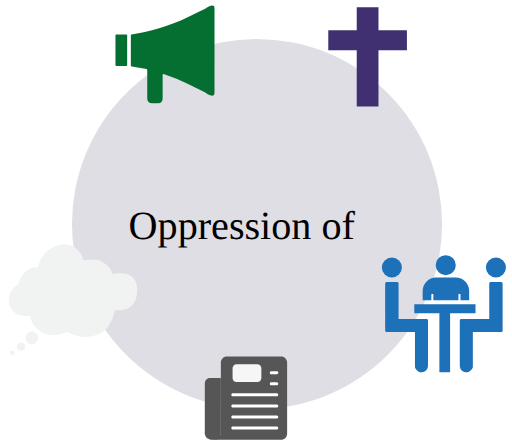
t = 0.00 s
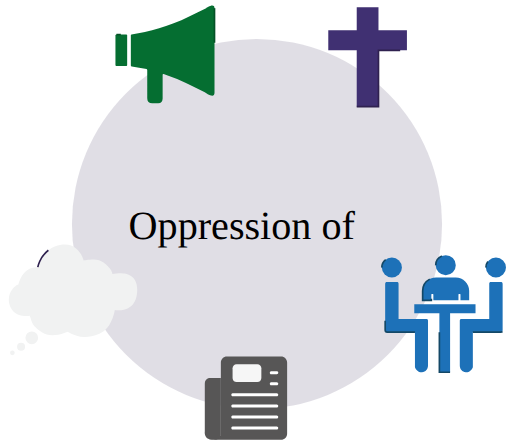
t = 0.75 s
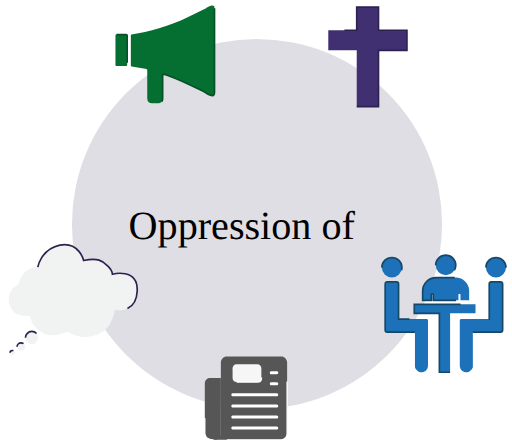
t = 1.50 s
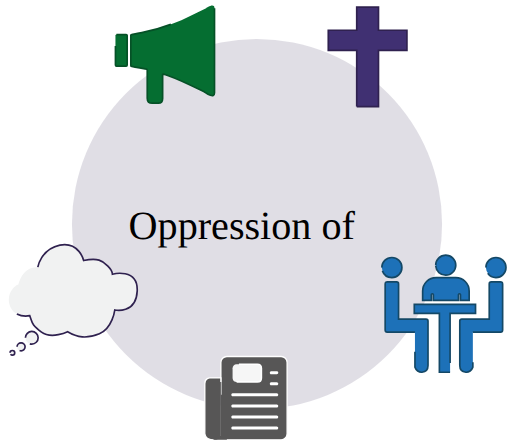
t = 2.25 s
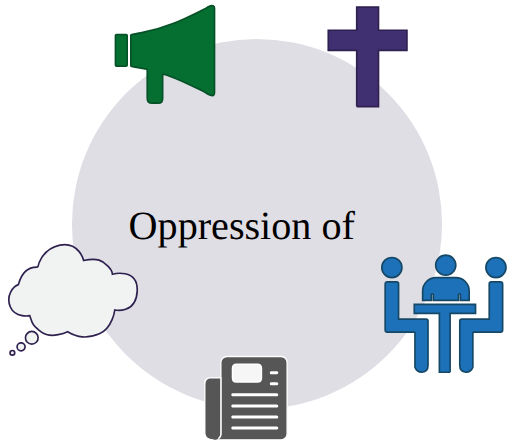
t = 3.00 s
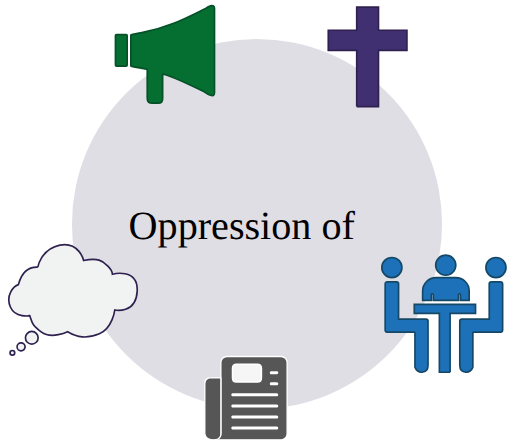
t = 3.75 s

The animated SVG that drew these frames (rendered in a browser with its animation timeline set to each time). Animation: 28 CSS @keyframes rules; one cycle of 4.50 s, repeats indefinitely.

<!--?xml version="1.0" encoding="utf-8"?-->
<!-- Generator: Adobe Illustrator 19.2.1, SVG Export Plug-In . SVG Version: 6.00 Build 0)  -->
<svg version="1.1" id="Layer_1" xmlns="http://www.w3.org/2000/svg" xmlns:xlink="http://www.w3.org/1999/xlink" x="0px" y="0px" viewBox="0 0 153 133.2" xml:space="preserve">
<style type="text/css">
	.st0{opacity:0.15;fill:#2F204F;enable-background:new    ;}
	.st1{fill:none;}
	.st2{font-family:'FiraSans-Regular';}
	.st3{font-size:12px;}
	.st4{fill:#403072;stroke:#2F214F;stroke-width:0.5;stroke-miterlimit:10;}
	.st5{fill:#1D71B8;stroke:#144866;stroke-width:0.5;stroke-miterlimit:10;}
	.st6{fill:#056E31;stroke:#065127;stroke-width:0.5;stroke-miterlimit:10;}
	.st7{fill:#F1F2F2;stroke:#2F214F;stroke-width:0.5;stroke-miterlimit:10;}
	.st8{fill:#575656;stroke:#FFFFFF;stroke-width:0.4;stroke-miterlimit:10;}
	.st9{fill:#F6F6F6;stroke:#FFFFFF;stroke-width:0.5;stroke-miterlimit:10;}
	.st10{fill:#FFFFFF;}
</style>
<g id="Oppression_of">
	<g>
		<path class="st0 otuYFlsD_0" d="M21.5,66.9A55.3,55.3 0,1,1 132.1,66.9A55.3,55.3 0,1,1 21.5,66.9"></path>
		<path class="st1 otuYFlsD_1" width="77.9" height="9.3" d="M37.9 62.2 L115.80000000000001 62.2 L115.80000000000001 71.5 L37.9 71.5 Z"></path>
		<text transform="matrix(1 0 0 1 38.4199 71.2746)" class="st2 st3">Oppression of</text>
		<g>
			<path class="st4 otuYFlsD_2" d="M106.6,31.8L113.1,31.8L113.1,15L121.6,15L121.6,9L113.1,9L113.1,2.1L106.6,2.1L106.6,9L98.1,9L
				98.1,15L106.6,15Z"></path>
		</g>
		<g>
			<g>
				<path class="st5 otuYFlsD_3" d="M126.3,86.9c0-2.2,1.8-4,4-4h5.9c2.2,0,4,1.8,4,4"></path>
				<path class="st5 otuYFlsD_4" d="M126.3,86.9v2.8h2.6V88c0,0,0-0.2,0.3-0.2s0.3,0.2,0.3,0.2v1.7h3.5h0.5h3.5V88c0,0,0-0.2,0.3-0.2
					s0.3,0.2,0.3,0.2v1.7h2.6v-2.8"></path>
				
					<path transform="matrix(1 -1.090215e-03 1.090215e-03 1 -8.631030e-02 0.1452)" class="st5 otuYFlsD_5" d="M130.2,79.2A3,3 0,1,1 136.2,79.2A3,3 0,1,1 130.2,79.2"></path>
			</g>
			<path class="st5 otuYFlsD_6" d="M134.5,111.2c-1.1,0-2.2,0-3.2,0c0-5.9,0-11.7,0-17.6c-2.5,0-5,0-7.5,0c0-0.9,0-1.8,0-2.7
				c6.1,0,12.2,0,18.3,0c0,0.9,0,1.8,0,2.7c-2.5,0-5,0-7.6,0C134.5,99.4,134.5,105.3,134.5,111.2z"></path>
			<g>
				<path class="st5 otuYFlsD_7" d="M114.1,79.9A3,3 0,1,1 120.1,79.9A3,3 0,1,1 114.1,79.9"></path>
			</g>
			<path class="st5 otuYFlsD_8" d="M124,99.2c-1.4,0-2.8,0-4.2,0s-2.7,0-4.1,0c-0.5,0-0.6-0.1-0.6-0.6c0-4.6,0-9.2,0-13.7
				c0-0.6,0.1-0.7,0.7-0.7c0.9,0,1.8,0,2.7,0c0.5,0,0.6,0.1,0.6,0.6c0,3.4,0,6.7,0,10.1c0,0.1,0,0.3,0,0.4c0.2,0,0.3,0,0.4,0
				c2.6,0,5.2,0,7.8,0c0.5,0,0.6,0.1,0.6,0.6c0,4.4,0,8.9,0,13.3c0,1.1-0.7,1.9-1.8,2c-0.9,0.1-1.8-0.6-2.1-1.5c0-0.2,0-0.4,0-0.6
				c0-3.1,0-6.2,0-9.4C124,99.5,124,99.4,124,99.2z"></path>
			<g>
				<path class="st5 otuYFlsD_9" d="M145.2,79.9A3,3 0,1,1 151.2,79.9A3,3 0,1,1 145.2,79.9"></path>
			</g>
			<path class="st5 otuYFlsD_10" d="M141.3,99.2c1.4,0,2.8,0,4.2,0s2.7,0,4.1,0c0.5,0,0.6-0.1,0.6-0.6c0-4.6,0-9.2,0-13.7c0-0.6-0.1-0.7-0.7-0.7
				c-0.9,0-1.8,0-2.7,0c-0.5,0-0.6,0.1-0.6,0.6c0,3.4,0,6.7,0,10.1c0,0.1,0,0.3,0,0.4c-0.2,0-0.3,0-0.4,0c-2.6,0-5.2,0-7.8,0
				c-0.5,0-0.6,0.1-0.6,0.6c0,4.4,0,8.9,0,13.3c0,1.1,0.7,1.9,1.8,2c0.9,0.1,1.8-0.6,2.1-1.5c0-0.2,0-0.4,0-0.6c0-3.1,0-6.2,0-9.4
				C141.3,99.5,141.3,99.4,141.3,99.2z"></path>
		</g>
		<g id="DQkqXX.tif_4_">
			<g>
				<path class="st6 otuYFlsD_11" d="M64.1,2.4c0,8.4,0,16.9,0,25.3c0,1.9-2.6,0-2.9-0.2c-3.6-1.8-7.3-3.7-11.1-5c-0.4-0.1-0.8-0.3-1.2-0.4
					c-0.2-0.1-0.3,0.1-0.3,0.2l0,0c0,2.4,0,4.7,0,7.1c0,0.9-0.5,1.4-1.3,1.4c-0.6,0-1.2,0-1.8,0c-1,0-1.5-0.5-1.5-1.5
					c0-2.3,0-4.7,0-7c0-0.5,0-0.9,0-1.4c0-0.1-0.1-0.2-0.2-0.3c-1.5-0.3-3-0.5-4.4-0.8c-0.2,0-0.3-0.1-0.3-0.3c0-3,0-5.9,0-8.9
					c0,0,0,0,0-0.1s0.1-0.2,0.2-0.2c1.4-0.3,2.7-0.5,4-0.8c2.9-0.6,5.6-1.4,8.4-2.5c3.4-1.3,6.6-3,9.9-4.6
					C61.7,2.3,64.1,0.7,64.1,2.4z"></path>
				<path class="st6 otuYFlsD_12" d="M34.8,10.3h2.9c0.1,0,0.3,0.1,0.3,0.3v8.8c0,0.1-0.1,0.3-0.3,0.3h-2.9c-0.1,0-0.3-0.1-0.3-0.3v-8.8
					C34.5,10.5,34.6,10.3,34.8,10.3z"></path>
			</g>
		</g>
		<g>
			<path class="st7 otuYFlsD_13" d="M11.3,79.8c0,0,0.9-5.4,6.6-6.6c5.7-1.1,7.1,4.6,7.1,4.6s3-0.6,4.6-0.1c1.7,0.5,4,2.8,4,4.2c0,0,7.7-2,7.4,5
				s-6.7,5.7-6.7,5.7s-0.7,5.5-4.6,7.1c-3.9,1.6-6.6,1.1-9.5-0.6c0,0-4.8,2.3-7.8,0.1c-3-2.2-2.7-2.7-3.5-4.9c0,0-4.3,0.8-5.8-2.6
				c-1.5-3.5,1-6.3,2.4-6.7C5.6,84.9,6.5,79.6,11.3,79.8z"></path>
			<path class="st7 otuYFlsD_14" d="M7.6,100.9A1.9,1.9 0,1,1 11.4,100.9A1.9,1.9 0,1,1 7.6,100.9"></path>
			<path class="st7 otuYFlsD_15" d="M5.1,103.6A1.2,1.2 0,1,1 7.5,103.6A1.2,1.2 0,1,1 5.1,103.6"></path>
			<path class="st7 otuYFlsD_16" d="M3,105.4A0.7,0.7 0,1,1 4.4,105.4A0.7,0.7 0,1,1 3,105.4"></path>
		</g>
		<g>
			<path class="st8 otuYFlsD_17" d="M67.8,131.4H84c1,0,1.8-0.8,1.8-1.8v-21.3c0-1-0.8-1.8-1.8-1.8H67.8c-1,0-1.8,0.8-1.8,1.8v21.3
				c0,0.8-0.9,1.7-2.2,1.7c-2.4,0-2.6-1.7-2.6-1.7s0.3,1.7,2,1.7C64.4,131.4,66,131.4,67.8,131.4z"></path>
			<path class="st9 otuYFlsD_18" d="M70.7,114.1h6.2c0.7,0,1.2-0.5,1.2-1.2V110c0-0.7-0.5-1.2-1.2-1.2h-6.2c-0.7,0-1.2,0.5-1.2,1.2v2.9
				C69.5,113.6,70,114.1,70.7,114.1z"></path>
			<g>
				<g>
					<path class="st10 otuYFlsD_19" d="M82.7,117.5c-4.4,0-8.8,0-13.2,0c-0.5,0-0.5,0.9,0,0.9c4.4,0,8.8,0,13.2,0
						C83.3,118.4,83.3,117.5,82.7,117.5L82.7,117.5z"></path>
				</g>
			</g>
			<g>
				<g>
					<path class="st10 otuYFlsD_20" d="M82.7,120.8c-4.4,0-8.8,0-13.2,0c-0.5,0-0.5,0.9,0,0.9c4.4,0,8.8,0,13.2,0
						C83.3,121.7,83.3,120.8,82.7,120.8L82.7,120.8z"></path>
				</g>
			</g>
			<g>
				<g>
					<path class="st10 otuYFlsD_21" d="M82.7,124.1c-4.4,0-8.8,0-13.2,0c-0.5,0-0.5,0.9,0,0.9c4.4,0,8.8,0,13.2,0
						C83.3,125,83.3,124.1,82.7,124.1L82.7,124.1z"></path>
				</g>
			</g>
			<g>
				<g>
					<path class="st10 otuYFlsD_22" d="M82.7,127.4c-4.4,0-8.8,0-13.2,0c-0.5,0-0.5,0.9,0,0.9c4.4,0,8.8,0,13.2,0
						C83.3,128.3,83.3,127.4,82.7,127.4L82.7,127.4z"></path>
				</g>
			</g>
			<g>
				<g>
					<path class="st10 otuYFlsD_23" d="M82.7,110.9c-0.6,0-1.1,0-1.7,0c-0.5,0-0.5,0.9,0,0.9c0.6,0,1.1,0,1.7,0
						C83.3,111.7,83.3,110.9,82.7,110.9L82.7,110.9z"></path>
				</g>
			</g>
			<g>
				<g>
					<path class="st10 otuYFlsD_24" d="M82.7,114.2c-0.6,0-1.1,0-1.7,0c-0.5,0-0.5,0.9,0,0.9c0.6,0,1.1,0,1.7,0S83.3,114.2,82.7,114.2
						L82.7,114.2z"></path>
				</g>
			</g>
			<path class="st8 otuYFlsD_25" d="M63.8,131.4c-3,0-2.6-2.5-2.6-2.5s0-12.6,0-14.3s1.5-1.7,1.5-1.7H66v16.8C66,129.7,66.1,131.4,63.8,131.4z"></path>
		</g>
	</g>
</g>
<style>.otuYFlsD_0{stroke-dasharray:348 350;stroke-dashoffset:349;animation:otuYFlsD_draw_0 4500ms linear 0ms infinite,otuYFlsD_fade 4500ms linear 0ms infinite;}.otuYFlsD_1{stroke-dasharray:175 177;stroke-dashoffset:176;animation:otuYFlsD_draw_1 4500ms linear 0ms infinite,otuYFlsD_fade 4500ms linear 0ms infinite;}.otuYFlsD_2{stroke-dasharray:107 109;stroke-dashoffset:108;animation:otuYFlsD_draw_2 4500ms linear 0ms infinite,otuYFlsD_fade 4500ms linear 0ms infinite;}.otuYFlsD_3{stroke-dasharray:19 21;stroke-dashoffset:20;animation:otuYFlsD_draw_3 4500ms linear 0ms infinite,otuYFlsD_fade 4500ms linear 0ms infinite;}.otuYFlsD_4{stroke-dasharray:27 29;stroke-dashoffset:28;animation:otuYFlsD_draw_4 4500ms linear 0ms infinite,otuYFlsD_fade 4500ms linear 0ms infinite;}.otuYFlsD_5{stroke-dasharray:19 21;stroke-dashoffset:20;animation:otuYFlsD_draw_5 4500ms linear 0ms infinite,otuYFlsD_fade 4500ms linear 0ms infinite;}.otuYFlsD_6{stroke-dasharray:78 80;stroke-dashoffset:79;animation:otuYFlsD_draw_6 4500ms linear 0ms infinite,otuYFlsD_fade 4500ms linear 0ms infinite;}.otuYFlsD_7{stroke-dasharray:19 21;stroke-dashoffset:20;animation:otuYFlsD_draw_7 4500ms linear 0ms infinite,otuYFlsD_fade 4500ms linear 0ms infinite;}.otuYFlsD_8{stroke-dasharray:78 80;stroke-dashoffset:79;animation:otuYFlsD_draw_8 4500ms linear 0ms infinite,otuYFlsD_fade 4500ms linear 0ms infinite;}.otuYFlsD_9{stroke-dasharray:19 21;stroke-dashoffset:20;animation:otuYFlsD_draw_9 4500ms linear 0ms infinite,otuYFlsD_fade 4500ms linear 0ms infinite;}.otuYFlsD_10{stroke-dasharray:78 80;stroke-dashoffset:79;animation:otuYFlsD_draw_10 4500ms linear 0ms infinite,otuYFlsD_fade 4500ms linear 0ms infinite;}.otuYFlsD_11{stroke-dasharray:107 109;stroke-dashoffset:108;animation:otuYFlsD_draw_11 4500ms linear 0ms infinite,otuYFlsD_fade 4500ms linear 0ms infinite;}.otuYFlsD_12{stroke-dasharray:26 28;stroke-dashoffset:27;animation:otuYFlsD_draw_12 4500ms linear 0ms infinite,otuYFlsD_fade 4500ms linear 0ms infinite;}.otuYFlsD_13{stroke-dasharray:108 110;stroke-dashoffset:109;animation:otuYFlsD_draw_13 4500ms linear 0ms infinite,otuYFlsD_fade 4500ms linear 0ms infinite;}.otuYFlsD_14{stroke-dasharray:12 14;stroke-dashoffset:13;animation:otuYFlsD_draw_14 4500ms linear 0ms infinite,otuYFlsD_fade 4500ms linear 0ms infinite;}.otuYFlsD_15{stroke-dasharray:8 10;stroke-dashoffset:9;animation:otuYFlsD_draw_15 4500ms linear 0ms infinite,otuYFlsD_fade 4500ms linear 0ms infinite;}.otuYFlsD_16{stroke-dasharray:5 7;stroke-dashoffset:6;animation:otuYFlsD_draw_16 4500ms linear 0ms infinite,otuYFlsD_fade 4500ms linear 0ms infinite;}.otuYFlsD_17{stroke-dasharray:98 100;stroke-dashoffset:99;animation:otuYFlsD_draw_17 4500ms linear 0ms infinite,otuYFlsD_fade 4500ms linear 0ms infinite;}.otuYFlsD_18{stroke-dasharray:26 28;stroke-dashoffset:27;animation:otuYFlsD_draw_18 4500ms linear 0ms infinite,otuYFlsD_fade 4500ms linear 0ms infinite;}.otuYFlsD_19{stroke-dasharray:30 32;stroke-dashoffset:31;animation:otuYFlsD_draw_19 4500ms linear 0ms infinite,otuYFlsD_fade 4500ms linear 0ms infinite;}.otuYFlsD_20{stroke-dasharray:30 32;stroke-dashoffset:31;animation:otuYFlsD_draw_20 4500ms linear 0ms infinite,otuYFlsD_fade 4500ms linear 0ms infinite;}.otuYFlsD_21{stroke-dasharray:30 32;stroke-dashoffset:31;animation:otuYFlsD_draw_21 4500ms linear 0ms infinite,otuYFlsD_fade 4500ms linear 0ms infinite;}.otuYFlsD_22{stroke-dasharray:30 32;stroke-dashoffset:31;animation:otuYFlsD_draw_22 4500ms linear 0ms infinite,otuYFlsD_fade 4500ms linear 0ms infinite;}.otuYFlsD_23{stroke-dasharray:7 9;stroke-dashoffset:8;animation:otuYFlsD_draw_23 4500ms linear 0ms infinite,otuYFlsD_fade 4500ms linear 0ms infinite;}.otuYFlsD_24{stroke-dasharray:7 9;stroke-dashoffset:8;animation:otuYFlsD_draw_24 4500ms linear 0ms infinite,otuYFlsD_fade 4500ms linear 0ms infinite;}.otuYFlsD_25{stroke-dasharray:45 47;stroke-dashoffset:46;animation:otuYFlsD_draw_25 4500ms linear 0ms infinite,otuYFlsD_fade 4500ms linear 0ms infinite;}@keyframes otuYFlsD_draw{100%{stroke-dashoffset:0;}}@keyframes otuYFlsD_fade{0%{stroke-opacity:1;}91.11111111111111%{stroke-opacity:1;}100%{stroke-opacity:0;}}@keyframes otuYFlsD_draw_0{2.2222222222222223%{stroke-dashoffset: 349}46.666666666666664%{ stroke-dashoffset: 0;}100%{ stroke-dashoffset: 0;}}@keyframes otuYFlsD_draw_1{3.111111111111111%{stroke-dashoffset: 176}47.55555555555556%{ stroke-dashoffset: 0;}100%{ stroke-dashoffset: 0;}}@keyframes otuYFlsD_draw_2{4%{stroke-dashoffset: 108}48.44444444444444%{ stroke-dashoffset: 0;}100%{ stroke-dashoffset: 0;}}@keyframes otuYFlsD_draw_3{4.888888888888889%{stroke-dashoffset: 20}49.333333333333336%{ stroke-dashoffset: 0;}100%{ stroke-dashoffset: 0;}}@keyframes otuYFlsD_draw_4{5.777777777777778%{stroke-dashoffset: 28}50.22222222222222%{ stroke-dashoffset: 0;}100%{ stroke-dashoffset: 0;}}@keyframes otuYFlsD_draw_5{6.666666666666667%{stroke-dashoffset: 20}51.11111111111111%{ stroke-dashoffset: 0;}100%{ stroke-dashoffset: 0;}}@keyframes otuYFlsD_draw_6{7.555555555555555%{stroke-dashoffset: 79}52%{ stroke-dashoffset: 0;}100%{ stroke-dashoffset: 0;}}@keyframes otuYFlsD_draw_7{8.444444444444445%{stroke-dashoffset: 20}52.888888888888886%{ stroke-dashoffset: 0;}100%{ stroke-dashoffset: 0;}}@keyframes otuYFlsD_draw_8{9.333333333333334%{stroke-dashoffset: 79}53.77777777777778%{ stroke-dashoffset: 0;}100%{ stroke-dashoffset: 0;}}@keyframes otuYFlsD_draw_9{10.222222222222223%{stroke-dashoffset: 20}54.666666666666664%{ stroke-dashoffset: 0;}100%{ stroke-dashoffset: 0;}}@keyframes otuYFlsD_draw_10{11.11111111111111%{stroke-dashoffset: 79}55.55555555555556%{ stroke-dashoffset: 0;}100%{ stroke-dashoffset: 0;}}@keyframes otuYFlsD_draw_11{12%{stroke-dashoffset: 108}56.44444444444444%{ stroke-dashoffset: 0;}100%{ stroke-dashoffset: 0;}}@keyframes otuYFlsD_draw_12{12.88888888888889%{stroke-dashoffset: 27}57.333333333333336%{ stroke-dashoffset: 0;}100%{ stroke-dashoffset: 0;}}@keyframes otuYFlsD_draw_13{13.777777777777779%{stroke-dashoffset: 109}58.22222222222222%{ stroke-dashoffset: 0;}100%{ stroke-dashoffset: 0;}}@keyframes otuYFlsD_draw_14{14.666666666666666%{stroke-dashoffset: 13}59.111111111111114%{ stroke-dashoffset: 0;}100%{ stroke-dashoffset: 0;}}@keyframes otuYFlsD_draw_15{15.555555555555555%{stroke-dashoffset: 9}60%{ stroke-dashoffset: 0;}100%{ stroke-dashoffset: 0;}}@keyframes otuYFlsD_draw_16{16.444444444444446%{stroke-dashoffset: 6}60.88888888888889%{ stroke-dashoffset: 0;}100%{ stroke-dashoffset: 0;}}@keyframes otuYFlsD_draw_17{17.333333333333336%{stroke-dashoffset: 99}61.77777777777778%{ stroke-dashoffset: 0;}100%{ stroke-dashoffset: 0;}}@keyframes otuYFlsD_draw_18{18.22222222222222%{stroke-dashoffset: 27}62.66666666666667%{ stroke-dashoffset: 0;}100%{ stroke-dashoffset: 0;}}@keyframes otuYFlsD_draw_19{19.11111111111111%{stroke-dashoffset: 31}63.55555555555556%{ stroke-dashoffset: 0;}100%{ stroke-dashoffset: 0;}}@keyframes otuYFlsD_draw_20{20%{stroke-dashoffset: 31}64.44444444444444%{ stroke-dashoffset: 0;}100%{ stroke-dashoffset: 0;}}@keyframes otuYFlsD_draw_21{20.88888888888889%{stroke-dashoffset: 31}65.33333333333333%{ stroke-dashoffset: 0;}100%{ stroke-dashoffset: 0;}}@keyframes otuYFlsD_draw_22{21.777777777777775%{stroke-dashoffset: 31}66.22222222222223%{ stroke-dashoffset: 0;}100%{ stroke-dashoffset: 0;}}@keyframes otuYFlsD_draw_23{22.666666666666664%{stroke-dashoffset: 8}67.11111111111111%{ stroke-dashoffset: 0;}100%{ stroke-dashoffset: 0;}}@keyframes otuYFlsD_draw_24{23.555555555555554%{stroke-dashoffset: 8}68%{ stroke-dashoffset: 0;}100%{ stroke-dashoffset: 0;}}@keyframes otuYFlsD_draw_25{24.444444444444443%{stroke-dashoffset: 46}68.88888888888889%{ stroke-dashoffset: 0;}100%{ stroke-dashoffset: 0;}}</style></svg>
